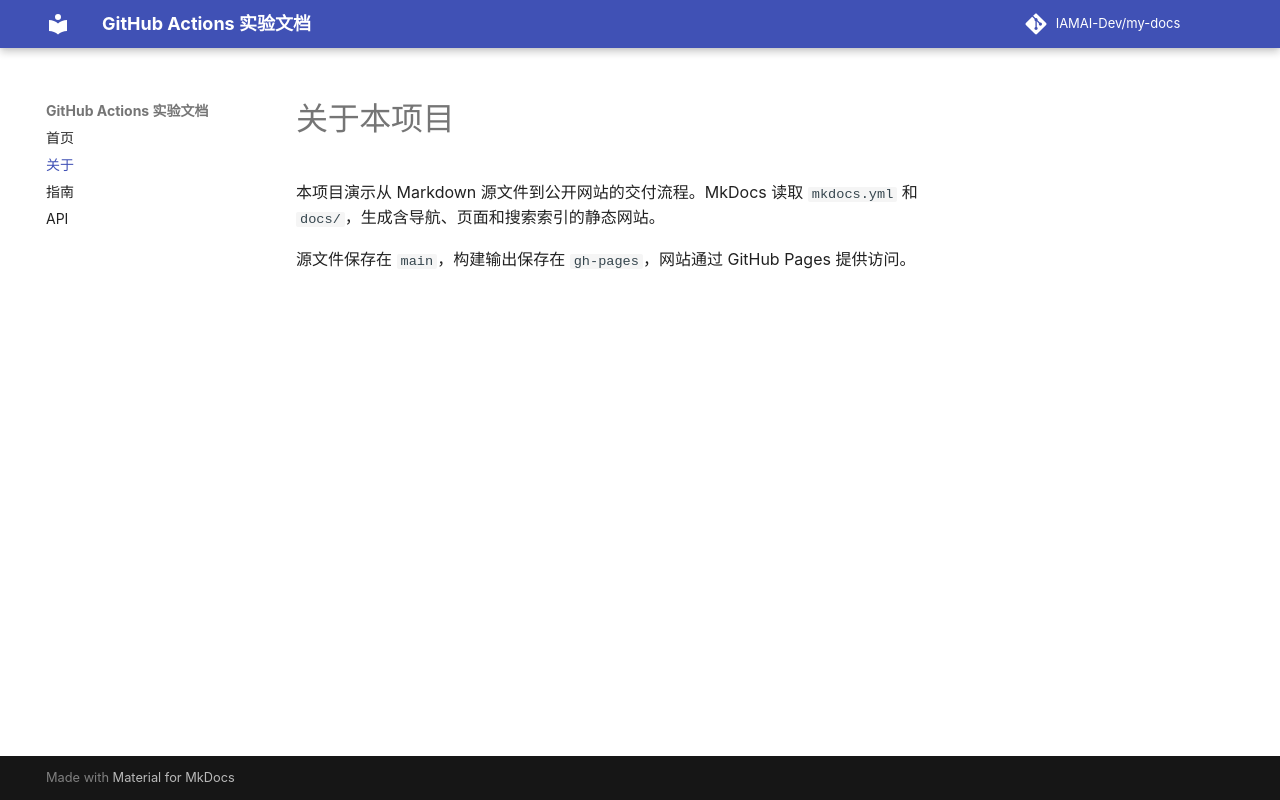

repository: IAMAI-Dev/my-docs · page: about/index.html · generator: mkdocs

# 关于本项目

本项目演示从 Markdown 源文件到公开网站的交付流程。MkDocs 读取 `mkdocs.yml` 和 `docs/`，生成含导航、页面和搜索索引的静态网站。

源文件保存在 `main`，构建输出保存在 `gh-pages`，网站通过 GitHub Pages 提供访问。
